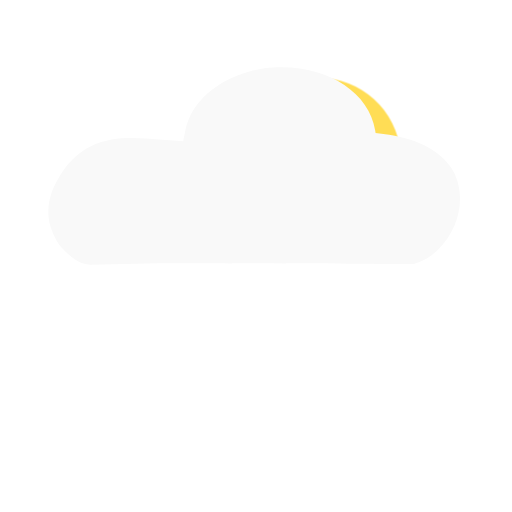
t = 0.00 s
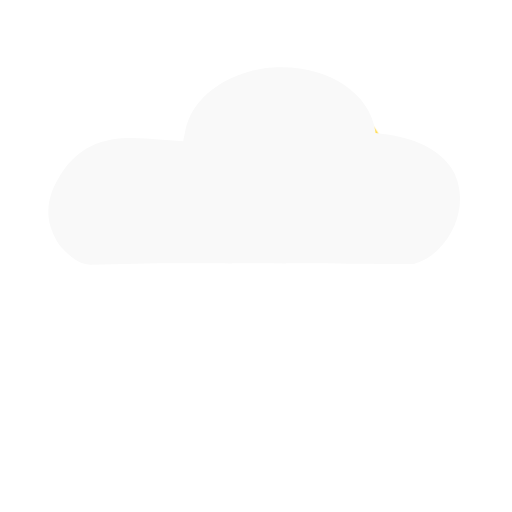
t = 1.13 s
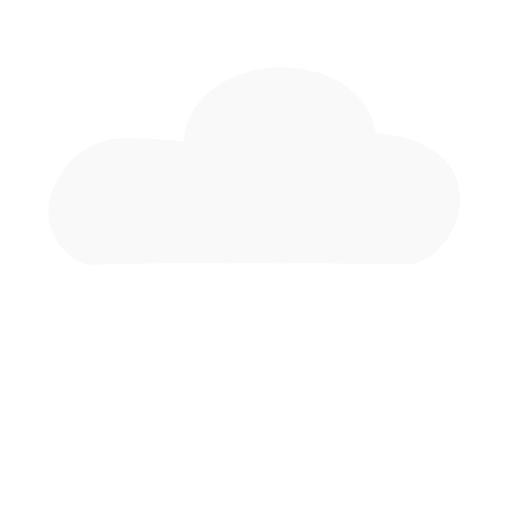
t = 1.88 s
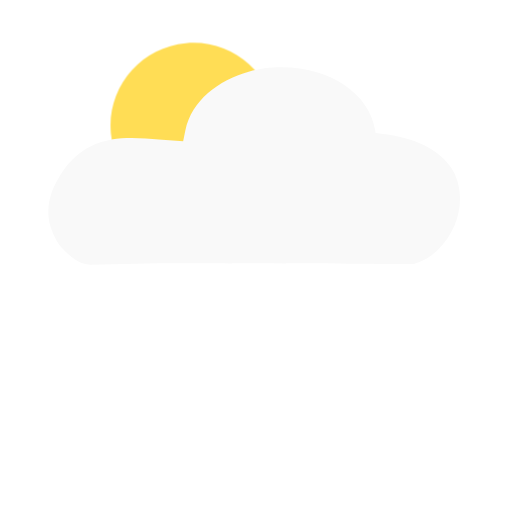
t = 3.00 s
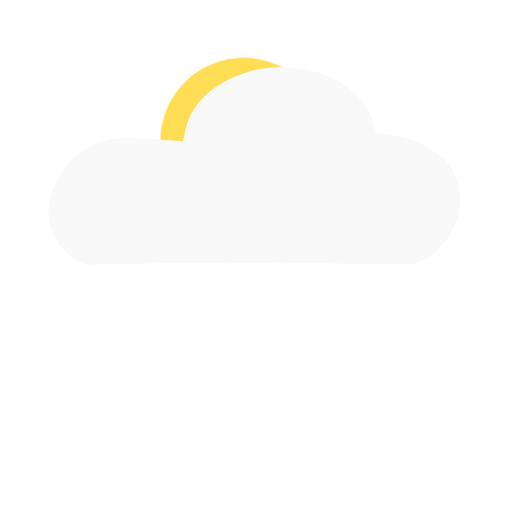
t = 3.90 s
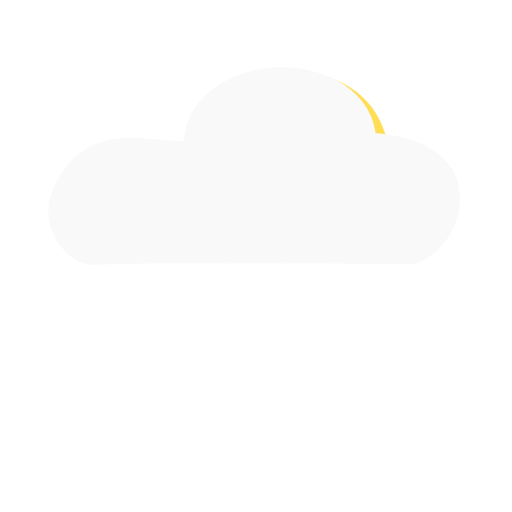
t = 5.10 s

The animated SVG that drew these frames (rendered in a browser with its animation timeline set to each time). Animation: 1 CSS @keyframes rule; one cycle of 6.00 s, repeats indefinitely.


<svg id="cloudy" xmlns="http://www.w3.org/2000/svg" viewBox="0 0 1024 1024">

	<defs>
		<style>

			@keyframes move {
				0% {
					transform: translateX(-50px) translateY(-10px);
				}
				25% {
					transform: translateX(-80px) translateY(30px);
				}
				50% {
					transform: translateX(-300px) translateY(-80px);
				}
				80% {
					transform: translateX(-100px) translateY(-20px);
				}
				100% {
					transform: translateX(0px) translateY(-5px);
				}
			}

			#sun {
				animation-name: move;
				animation-duration: 6s;
				animation-timing-function: linear;
				animation-iteration-count: infinite;
				animation-fill-mode: forwards;
			}

		</style>
	</defs>

	<!-- sun -->
	<path id="sun" fill="#fd5" d="M851.757 316.436c8.263 91.123-58.908 171.692-150.031 179.955s-171.692-58.908-179.955-150.031c-8.263-91.123 58.908-171.692 150.031-179.955s171.692 58.908 179.955 150.031z"></path>

	<!-- cloud -->
	<path fill="#f9f9f9" d="M316.592 526.697l-136.217 2.634c-22.228-0.994-36.903-13.020-59.13-36.488-10.673-11.751-21.561-40.177-23.283-51.868-5.578-37.875 8.466-64.845 14.762-76.962 53.401-102.793 144.569-89.547 204.676-85.188l48.875 3.545 4.402-21.147c12.634-60.701 66.398-100.18 126.694-117.564 22.195-6.399 41.093-8.936 66.463-8.922 96.631 0.054 174.525 52.613 186.456 125.812l0.875 5.368 15.47 1.907c63.224 7.795 108.671 29.812 133.575 64.713 33.774 47.33 23.318 120.514-23.8 166.594-13.169 12.879-24.748 20.358-39.083 25.245l-9.906 3.377-133.682-0.334c-73.525-0.184-243.241-0.508-377.147-0.721z"></path>
</svg>
